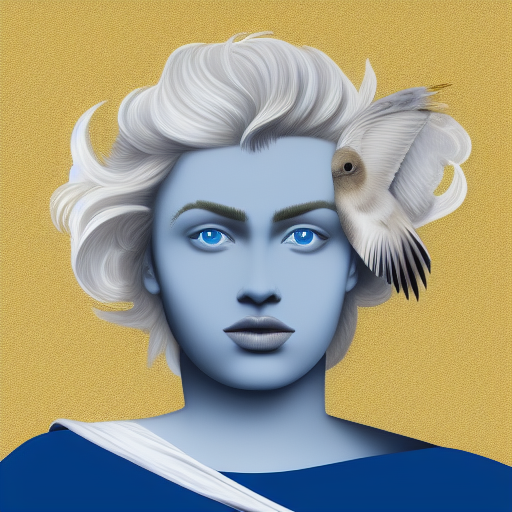
Generation parameters embedded in this image by AUTOMATIC1111 Stable Diffusion web UI or a fork of it (Forge, ...) (PNG 'parameters' text chunk):
holy,master piece,highres,white blond,distinct,holy,blue background with bird
Negative prompt: nsfw
Steps: 20, Sampler: Euler a, CFG scale: 7, Seed: 2818195469, Size: 512x512, Model hash: 6ce0161689, Model: v1-5-pruned-emaonly, ControlNet Enabled: True, ControlNet Preprocessor: lineart_anime, ControlNet Model: control_v11p_sd15_scribble [d4ba51ff], ControlNet Weight: 1, ControlNet Starting Step: 0, ControlNet Ending Step: 1, ControlNet Resize Mode: Resize and Fill, ControlNet Pixel Perfect: False, ControlNet Control Mode: Balanced, ControlNet Preprocessor Parameters: "(512, 64, 64)"